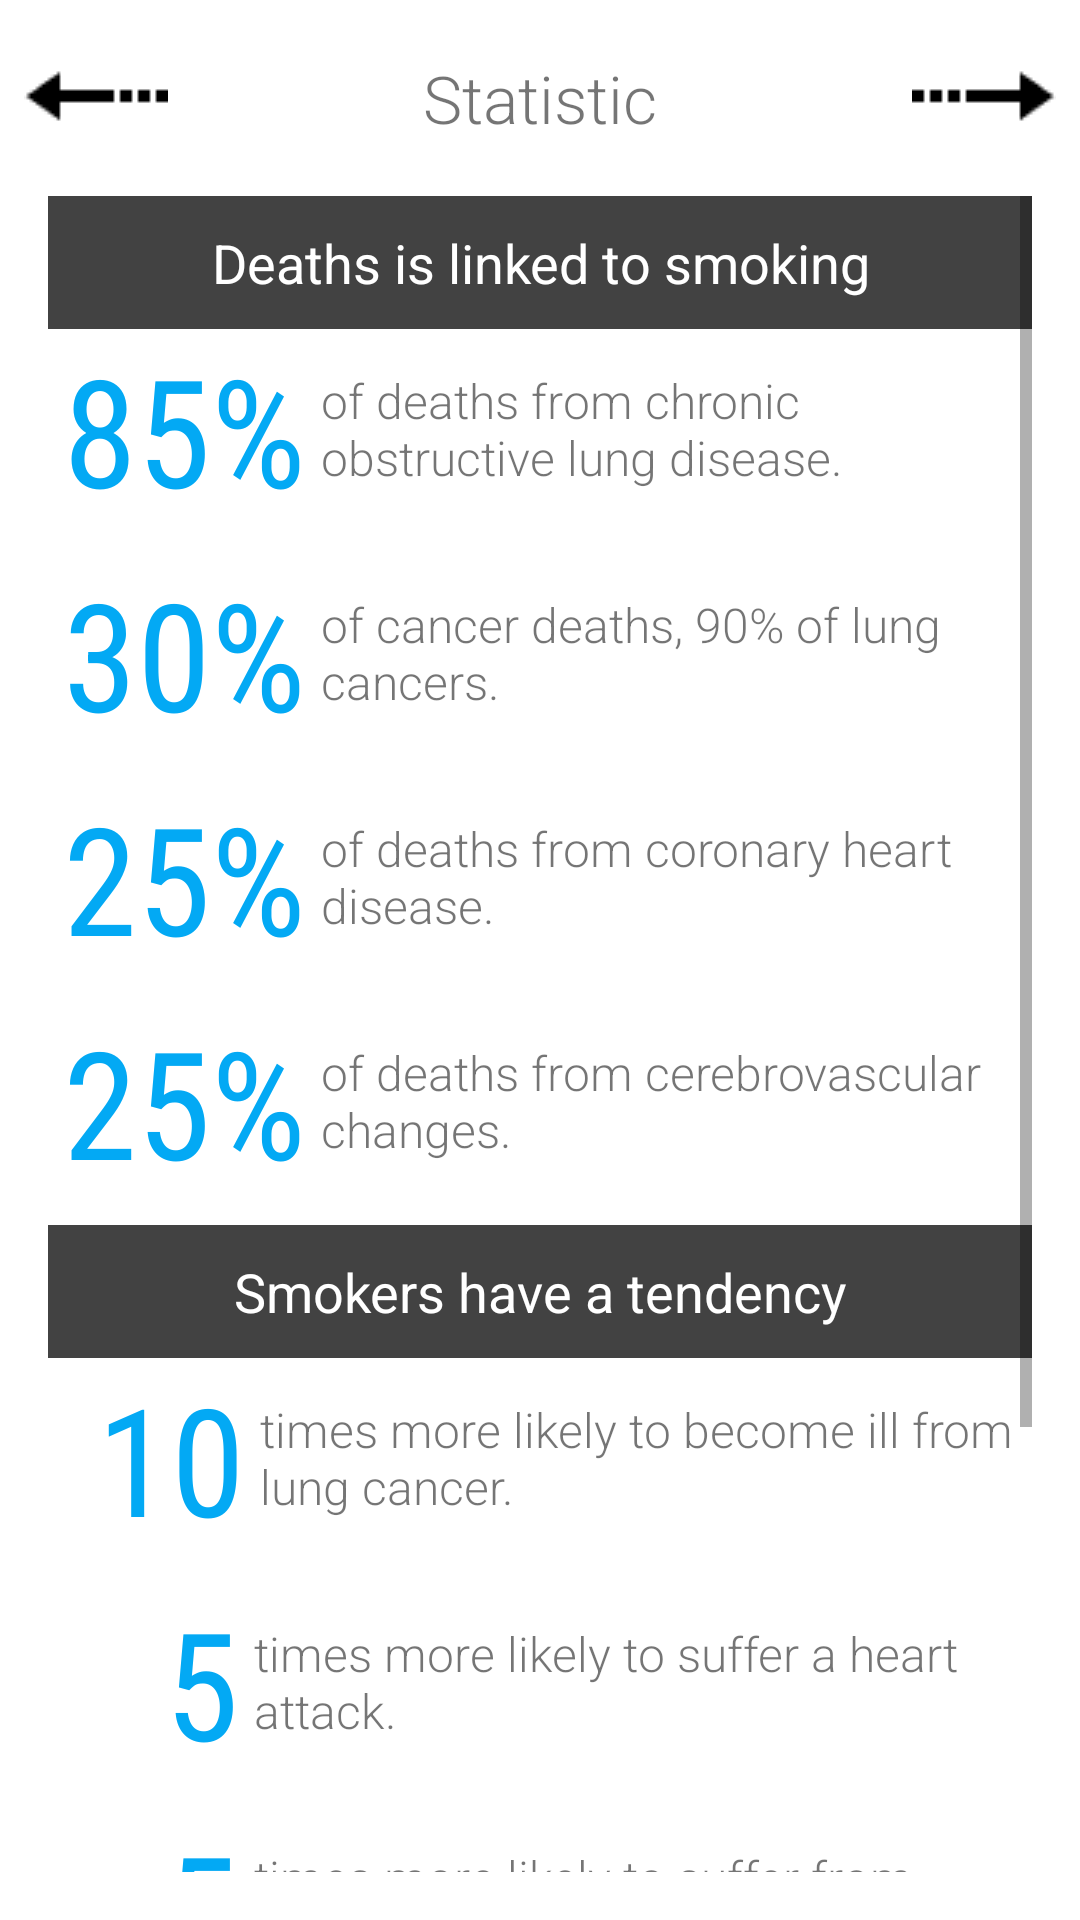

The Android layout XML behind this screen, and the referenced resources:
<!-- AndroidManifest.xml: application theme AppTheme -->
<!-- res/layout/quarta_razao.xml -->
<?xml version="1.0" encoding="utf-8"?>
<RelativeLayout xmlns:android="http://schemas.android.com/apk/res/android"
    android:layout_width="match_parent"
    android:layout_height="match_parent"
    android:background="#FFFF"
    android:orientation="vertical">

    <ImageView
        style="@style/SetaParaEsquerda"
        android:contentDescription="@string/seta_esquerda"
        android:onClick="irParaTerceiraRazao" />

    <TextView
        android:id="@+id/titulo_quarta_razao"
        style="@style/TituloStyle"
        android:text="@string/titulo_quarta_razao" />

    <ImageView
        style="@style/SetaParaDireita"
        android:contentDescription="@string/seta_direita"
        android:onClick="irParaQuintaRazao" />

    <ScrollView
        android:layout_width="match_parent"
        android:layout_height="match_parent"
        android:layout_below="@id/titulo_quarta_razao"
        android:layout_marginBottom="16dp"
        android:layout_marginLeft="16dp"
        android:layout_marginRight="16dp">


        <LinearLayout
            android:layout_width="match_parent"
            android:layout_height="wrap_content"
            android:orientation="vertical">

            <TextView
                style="@style/TituloComFundo"
                android:text="@string/mortes_ligacoes_fumo" />

            <LinearLayout
                android:layout_width="match_parent"
                android:layout_height="wrap_content"
                android:layout_marginBottom="8dp"
                android:gravity="center_vertical"
                android:orientation="horizontal">

                <TextView
                    android:layout_width="wrap_content"
                    android:layout_height="wrap_content"
                    android:layout_gravity="top"
                    android:fontFamily="sans-serif-condensed"
                    android:paddingLeft="5dp"
                    android:paddingRight="5dp"
                    android:text="85%"
                    android:textColor="#03a9f4"
                    android:textSize="50sp" />

                <TextView
                    style="@style/ConteudoStyle"
                    android:text="@string/mortes_ligacoes_fumo_conteudo1" />
            </LinearLayout>

            <LinearLayout
                android:layout_width="match_parent"
                android:layout_height="wrap_content"
                android:layout_marginBottom="8dp"
                android:gravity="center_vertical"
                android:orientation="horizontal">

                <TextView
                    android:layout_width="wrap_content"
                    android:layout_height="wrap_content"
                    android:layout_gravity="top"
                    android:fontFamily="sans-serif-condensed"
                    android:paddingLeft="5dp"
                    android:paddingRight="5dp"
                    android:text="30%"
                    android:textColor="#03a9f4"
                    android:textSize="50sp" />

                <TextView
                    style="@style/ConteudoStyle"
                    android:text="@string/mortes_ligacoes_fumo_conteudo2" />
            </LinearLayout>

            <LinearLayout
                android:layout_width="match_parent"
                android:layout_height="wrap_content"
                android:layout_marginBottom="8dp"
                android:gravity="center_vertical"
                android:orientation="horizontal">

                <TextView
                    android:layout_width="wrap_content"
                    android:layout_height="wrap_content"
                    android:layout_gravity="top"
                    android:fontFamily="sans-serif-condensed"
                    android:paddingLeft="5dp"
                    android:paddingRight="5dp"
                    android:text="25%"
                    android:textColor="#03a9f4"
                    android:textSize="50sp" />

                <TextView
                    style="@style/ConteudoStyle"
                    android:text="@string/mortes_ligacoes_fumo_conteudo3" />
            </LinearLayout>

            <LinearLayout
                android:layout_width="match_parent"
                android:layout_height="wrap_content"
                android:layout_marginBottom="8dp"
                android:gravity="center_vertical"
                android:orientation="horizontal">

                <TextView
                    android:layout_width="wrap_content"
                    android:layout_height="wrap_content"
                    android:layout_gravity="top"
                    android:fontFamily="sans-serif-condensed"
                    android:paddingLeft="5dp"
                    android:paddingRight="5dp"
                    android:text="25%"
                    android:textColor="#03a9f4"
                    android:textSize="50sp" />

                <TextView
                    style="@style/ConteudoStyle"
                    android:text="@string/mortes_ligacoes_fumo_conteudo4" />
            </LinearLayout>


            <TextView
                style="@style/TituloComFundo"
                android:text="@string/fumantes_tendencia" />

            <LinearLayout
                android:layout_width="match_parent"
                android:layout_height="wrap_content"
                android:layout_marginBottom="8dp"
                android:gravity="center_vertical"
                android:orientation="horizontal">

                <TextView
                    android:layout_width="wrap_content"
                    android:layout_height="wrap_content"
                    android:layout_gravity="top"
                    android:fontFamily="sans-serif-condensed"
                    android:paddingLeft="5dp"
                    android:paddingRight="5dp"
                    android:text=" 10"
                    android:textColor="#03a9f4"
                    android:textSize="50sp" />

                <TextView
                    style="@style/ConteudoStyle"
                    android:text="@string/fumantes_tendencia_conteudo1" />
            </LinearLayout>

            <LinearLayout
                android:layout_width="match_parent"
                android:layout_height="wrap_content"
                android:layout_marginBottom="8dp"
                android:gravity="center_vertical"
                android:orientation="horizontal">

                <TextView
                    android:layout_width="wrap_content"
                    android:layout_height="wrap_content"
                    android:layout_gravity="top"
                    android:fontFamily="sans-serif-condensed"
                    android:paddingLeft="5dp"
                    android:paddingRight="5dp"
                    android:text="   5"
                    android:textColor="#03a9f4"
                    android:textSize="50sp" />

                <TextView
                    style="@style/ConteudoStyle"
                    android:text="@string/fumantes_tendencia_conteudo2" />
            </LinearLayout>

            <LinearLayout
                android:layout_width="match_parent"
                android:layout_height="wrap_content"
                android:layout_marginBottom="8dp"
                android:gravity="center_vertical"
                android:orientation="horizontal">

                <TextView
                    android:layout_width="wrap_content"
                    android:layout_height="wrap_content"
                    android:layout_gravity="top"
                    android:fontFamily="sans-serif-condensed"
                    android:paddingLeft="5dp"
                    android:paddingRight="5dp"
                    android:text="   5"
                    android:textColor="#03a9f4"
                    android:textSize="50sp" />

                <TextView
                    style="@style/ConteudoStyle"
                    android:text="@string/fumantes_tendencia_conteudo3" />
            </LinearLayout>

            <LinearLayout
                android:layout_width="match_parent"
                android:layout_height="wrap_content"
                android:layout_marginBottom="8dp"
                android:gravity="center_vertical"
                android:orientation="horizontal">

                <TextView
                    android:layout_width="wrap_content"
                    android:layout_height="wrap_content"
                    android:layout_gravity="top"
                    android:fontFamily="sans-serif-condensed"
                    android:paddingLeft="5dp"
                    android:paddingRight="5dp"
                    android:text="   2"
                    android:textColor="#03a9f4"
                    android:textSize="50sp" />

                <TextView
                    style="@style/ConteudoStyle"
                    android:text="@string/fumantes_tendencia_conteudo4" />
            </LinearLayout>


            <LinearLayout
                android:layout_width="match_parent"
                android:layout_height="wrap_content"
                android:layout_marginBottom="8dp"
                android:gravity="center_vertical"
                android:orientation="horizontal">

                <TextView
                    android:layout_width="wrap_content"
                    android:layout_height="wrap_content"
                    android:layout_gravity="top"
                    android:fontFamily="sans-serif-condensed"
                    android:paddingLeft="5dp"
                    android:paddingRight="5dp"
                    android:text="   2"
                    android:textColor="#03a9f4"
                    android:textSize="50sp" />

                <TextView
                    style="@style/ConteudoStyle"
                    android:text="@string/fumantes_tendencia_conteudo5" />

            </LinearLayout>
        </LinearLayout>

    </ScrollView>

</RelativeLayout>
<!-- resources referenced by this layout -->
<resources>
  <string name="fumantes_tendencia">Smokers have a tendency</string>
  <string name="fumantes_tendencia_conteudo1">times more likely to become ill from lung cancer.</string>
  <string name="fumantes_tendencia_conteudo2">times more likely to suffer a heart attack.</string>
  <string name="fumantes_tendencia_conteudo3">times more likely to suffer from chronic bronchitis and emphysema.</string>
  <string name="fumantes_tendencia_conteudo4">times more likely to suffer a stroke.</string>
  <string name="fumantes_tendencia_conteudo5">times get a general disease.</string>
  <string name="mortes_ligacoes_fumo">Deaths is linked to smoking</string>
  <string name="mortes_ligacoes_fumo_conteudo1">of deaths from chronic obstructive lung disease.</string>
  <string name="mortes_ligacoes_fumo_conteudo2">of cancer deaths, 90% of lung cancers.</string>
  <string name="mortes_ligacoes_fumo_conteudo3">of deaths from coronary heart disease.</string>
  <string name="mortes_ligacoes_fumo_conteudo4">of deaths from cerebrovascular changes.</string>
  <string name="seta_direita">Right arrow</string>
  <string name="seta_esquerda">Left arrow</string>
  <string name="titulo_quarta_razao">Statistic</string>
  <style name="ConteudoStyle">
          <item name="android:layout_width">wrap_content</item>
          <item name="android:layout_height">wrap_content</item>
          <item name="android:textSize">16sp</item>
          <item name="android:gravity">left|top</item>
          <item name="android:fontFamily">sans-serif-light</item>
      </style>
  <style name="SetaParaDireita">
          <item name="android:layout_width">wrap_content</item>
          <item name="android:layout_height">wrap_content</item>
          <item name="android:layout_alignParentRight">true</item>
          <item name="android:layout_alignParentEnd">true</item>
          <item name="android:layout_margin">8dp</item>
          <item name="android:src">@drawable/arrow</item>
      </style>
  <style name="SetaParaEsquerda">
          <item name="android:layout_width">wrap_content</item>
          <item name="android:layout_height">wrap_content</item>
          <item name="android:layout_alignParentLeft">true</item>
          <item name="android:layout_alignParentStart">true</item>
          <item name="android:layout_margin">8dp</item>
          <item name="android:src">@drawable/arrow_left</item>
      </style>
  <style name="TituloComFundo">
          <item name="android:layout_width">match_parent</item>
          <item name="android:layout_height">wrap_content</item>
          <item name="android:background">@color/cinza_escuro</item>
          <item name="android:padding">10dp</item>
          <item name="android:gravity">center</item>
          <item name="android:textSize">18sp</item>
          <item name="android:textColor">@android:color/white</item>
      </style>
  <style name="TituloStyle">
          <item name="android:layout_width">wrap_content</item>
          <item name="android:layout_height">wrap_content</item>
          <item name="android:layout_centerHorizontal">true</item>
          <item name="android:layout_margin">18dp</item>
          <item name="android:layout_weight">3</item>
          <item name="android:gravity">center</item>
          <item name="android:fontFamily">sans-serif-light</item>
          <item name="android:textSize">22dp</item>
      </style>
  <style name="AppTheme" parent="Theme.AppCompat.Light.DarkActionBar">
          
          <item name="colorPrimary">#303F9F</item>
          <item name="colorPrimaryDark">#1a237e</item>
          <item name="colorAccent">#7c4dff</item>
          <item name="android:textSize">16dp</item>
      </style>
  <!-- drawable arrow: png bitmap (drawable, 213 bytes) -->
  <!-- drawable arrow_left: png bitmap (drawable, 356 bytes) -->
  <color name="cinza_escuro">#424242</color>
</resources>
